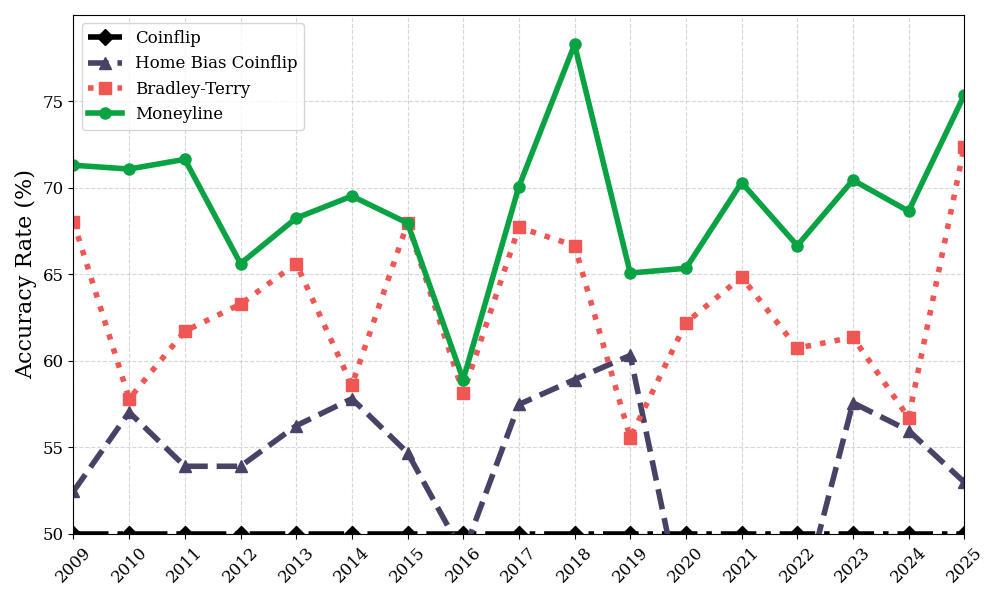

Data behind this chart, as committed beside it:
season, ml_accuracy, bt_accuracy, home_bias_accuracy, coinflip_accuracy
2009, 71.31, 68.03, 52.46, 50.0
2010, 71.09, 57.81, 57.03, 50.0
2011, 71.65, 61.72, 53.91, 50.0
2012, 65.62, 63.28, 53.91, 50.0
2013, 68.25, 65.62, 56.25, 50.0
2014, 69.53, 58.59, 57.81, 50.0
2015, 67.97, 67.97, 54.69, 50.0
2016, 58.91, 58.14, 48.84, 50.0
2017, 70.08, 67.72, 57.48, 50.0
2018, 78.29, 66.67, 58.91, 50.0
2019, 65.08, 55.56, 60.32, 50.0
2020, 65.35, 62.2, 44.88, 50.0
2021, 70.31, 64.84, 48.44, 50.0
2022, 66.67, 60.74, 45.19, 50.0
2023, 70.45, 61.36, 57.58, 50.0
2024, 68.66, 56.72, 55.97, 50.0
2025, 75.37, 72.39, 52.99, 50.0
